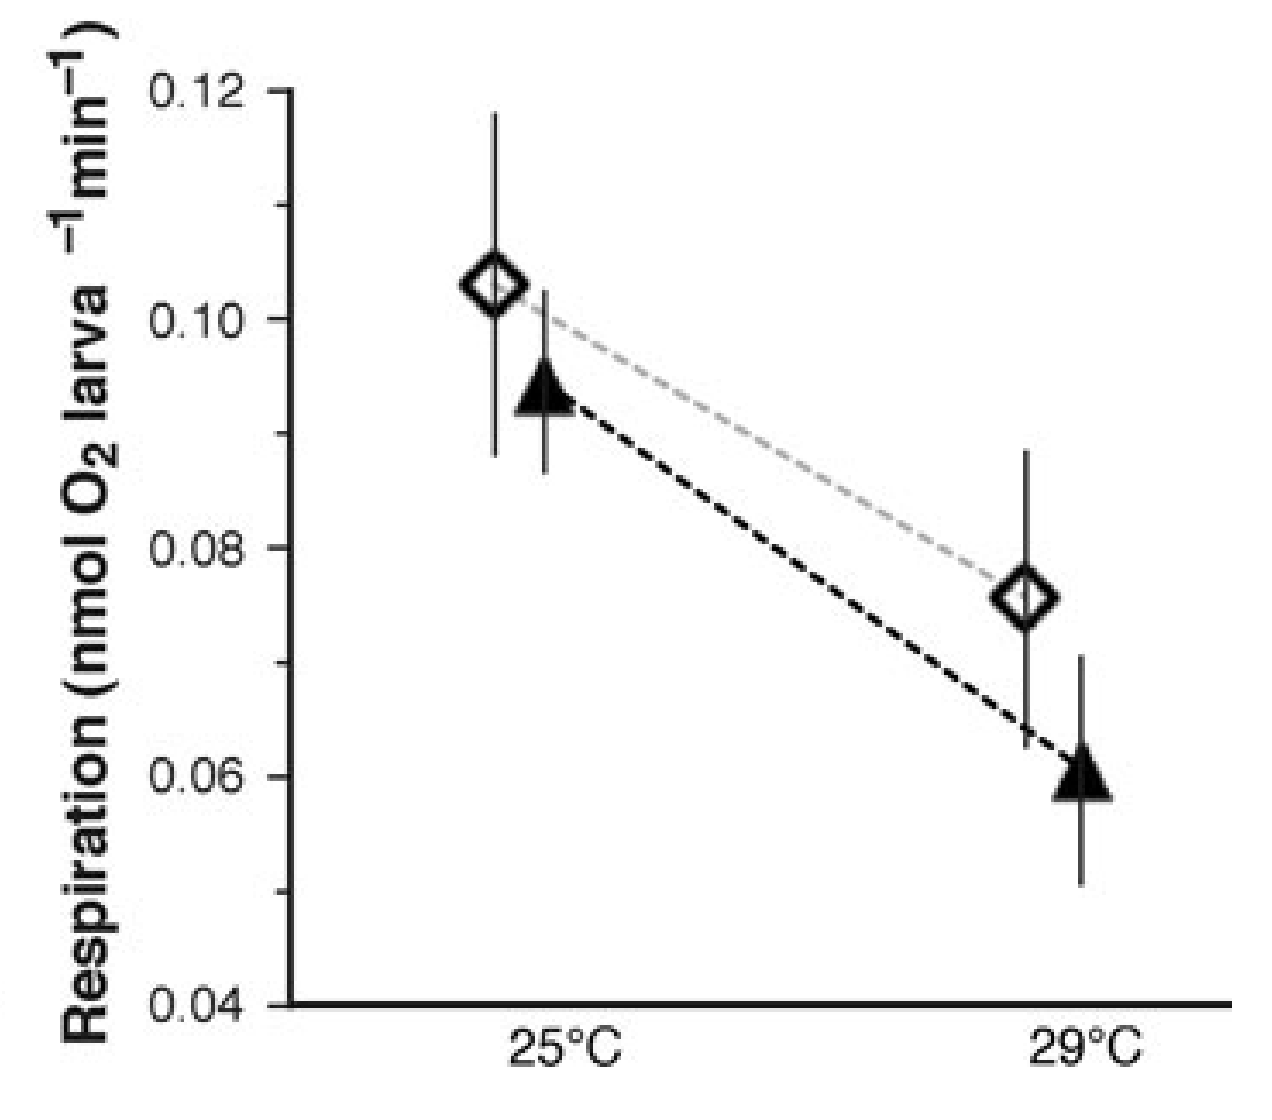

The table this chart was drawn from, first rows:
24.44091, 0.10289
24.43, 0.118
24.83, 0.09348
24.81, 0.1023
28.37, 0.07559
28.36, 0.08829
28.84, 0.05922
28.79, 0.07018
